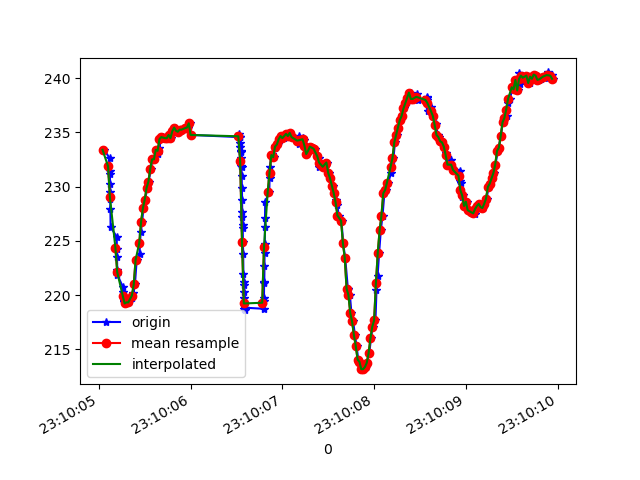

The data file committed next to this chart (first rows):
1617837005059, 532648578683060, 233.39844, -268.65234, -49.316406
1617837005117, 532648597758875, 232.6, -241.5, -16.21
1617837005118, 532648616804169, 231.2, -240.3, -17.29
1617837005120, 532648635666334, 231.4, -238.9, -18.26
1617837005122, 532648654894756, 230.3, -237.1, -18.26
1617837005123, 532648674001092, 229.5, -235.4, -18.46
1617837005125, 532648693015864, 228.9, -234.2, -18.55
1617837005126, 532648712030637, 227.9, -233.6, -19.92
1617837005128, 532648731075930, 226.3, -233, -20.21
1617837005194, 532648753875344, 225.4, -231.8, -21.29
1617837005196, 532648769715901, 224.2, -230.5, -20.41
1617837005198, 532648789157971, 223.5, -230.9, -21.29
1617837005200, 532648808325350, 222.4, -230.2, -21.39
1617837005201, 532648827187516, 221.9, -229.5, -22.07
1617837005260, 532648846415938, 220.8, -229.1, -21.58
1617837005261, 532648865583316, 220.3, -229.2, -21.39
1617837005276, 532648884659131, 219.4, -228.5, -21.58
1617837005278, 532648903734946, 219.3, -228.7, -21.29
1617837005299, 532648922841282, 219.2, -228.3, -21
1617837005314, 532648942069704, 219.3, -228.4, -21.39
1617837005332, 532648961145519, 219.3, -228.4, -21.68
1617837005360, 532648980251855, 219.7, -228.6, -20.31
1617837005377, 532648999602362, 220.2, -229.7, -20.7
1617837005393, 532649018525570, 221, -231, -20.9
1617837005412, 532649037509821, 223.2, -231.2, -20.7
1617837005443, 532649056921370, 223.8, -232.3, -19.53
1617837005455, 532649076363441, 225.8, -233.9, -19.53
1617837005472, 532649095622384, 226.8, -235.4, -18.55
1617837005485, 532649114637156, 228, -237, -18.65
1617837005507, 532649133651928, 228.8, -237.7, -17.77
1617837005524, 532649152849828, 229.9, -239.5, -18.26
1617837005542, 532649172078250, 230.5, -240.3, -17.58
1617837005567, 532649191001458, 231.6, -241, -17.97
1617837005583, 532649210229880, 232.5, -241.3, -17.09
1617837005602, 532649229519344, 232.5, -241.9, -16.8
1617837005621, 532649248564637, 233.4, -242.1, -16.5
1617837005640, 532649267518367, 233, -243.8, -16.21
1617837005659, 532649286655225, 233.6, -244.4, -15.53
1617837005678, 532649305486869, 234.4, -245.3, -14.84
1617837005698, 532649325234153, 234.6, -246, -13.67
1617837005725, 532649351024654, 234.5, -247.6, -13.09
1617837005743, 532649368879617, 234.5, -248.2, -11.91
1617837005772, 532649398241111, 234.8, -249, -11.62
1617837005786, 532649408740440, 234.5, -249.1, -10.16
1617837005804, 532649421834079, 235.1, -249.6, -10.84
1617837005816, 532649441154065, 235.2, -249.2, -10.55
1617837005833, 532649460351965, 235.4, -249.7, -9.863
1617837005852, 532649479488822, 235.2, -249.6, -10.25
1617837005871, 532649498839329, 235.1, -250.6, -10.25
1617837005889, 532649518067750, 235.3, -250.7, -10.16
1617837005904, 532649537265651, 235.3, -251, -9.961
1617837005949, 532649556219380, 235.4, -251.1, -11.52
1617837005952, 532649575325717, 235.4, -250.5, -10.94
1617837005967, 532649594584659, 235.4, -249.9, -10.94
1617837005996, 532649613690996, 235.8, -249.8, -11.33
1617837006005, 532649632492119, 234.8, -250.0, -11.62
1617837006528, 532649651995232, 234.6, -249.7, -11.72
1617837006530, 532649670918440, 234.9, -249.4, -11.91
1617837006536, 532649689902691, 234.6, -249.2, -12.21
1617837006538, 532649708947985, 234.6, -248.8, -12.21
1617837006541, 532649728145885, 234, -247.8, -11.72
... 200 more rows
